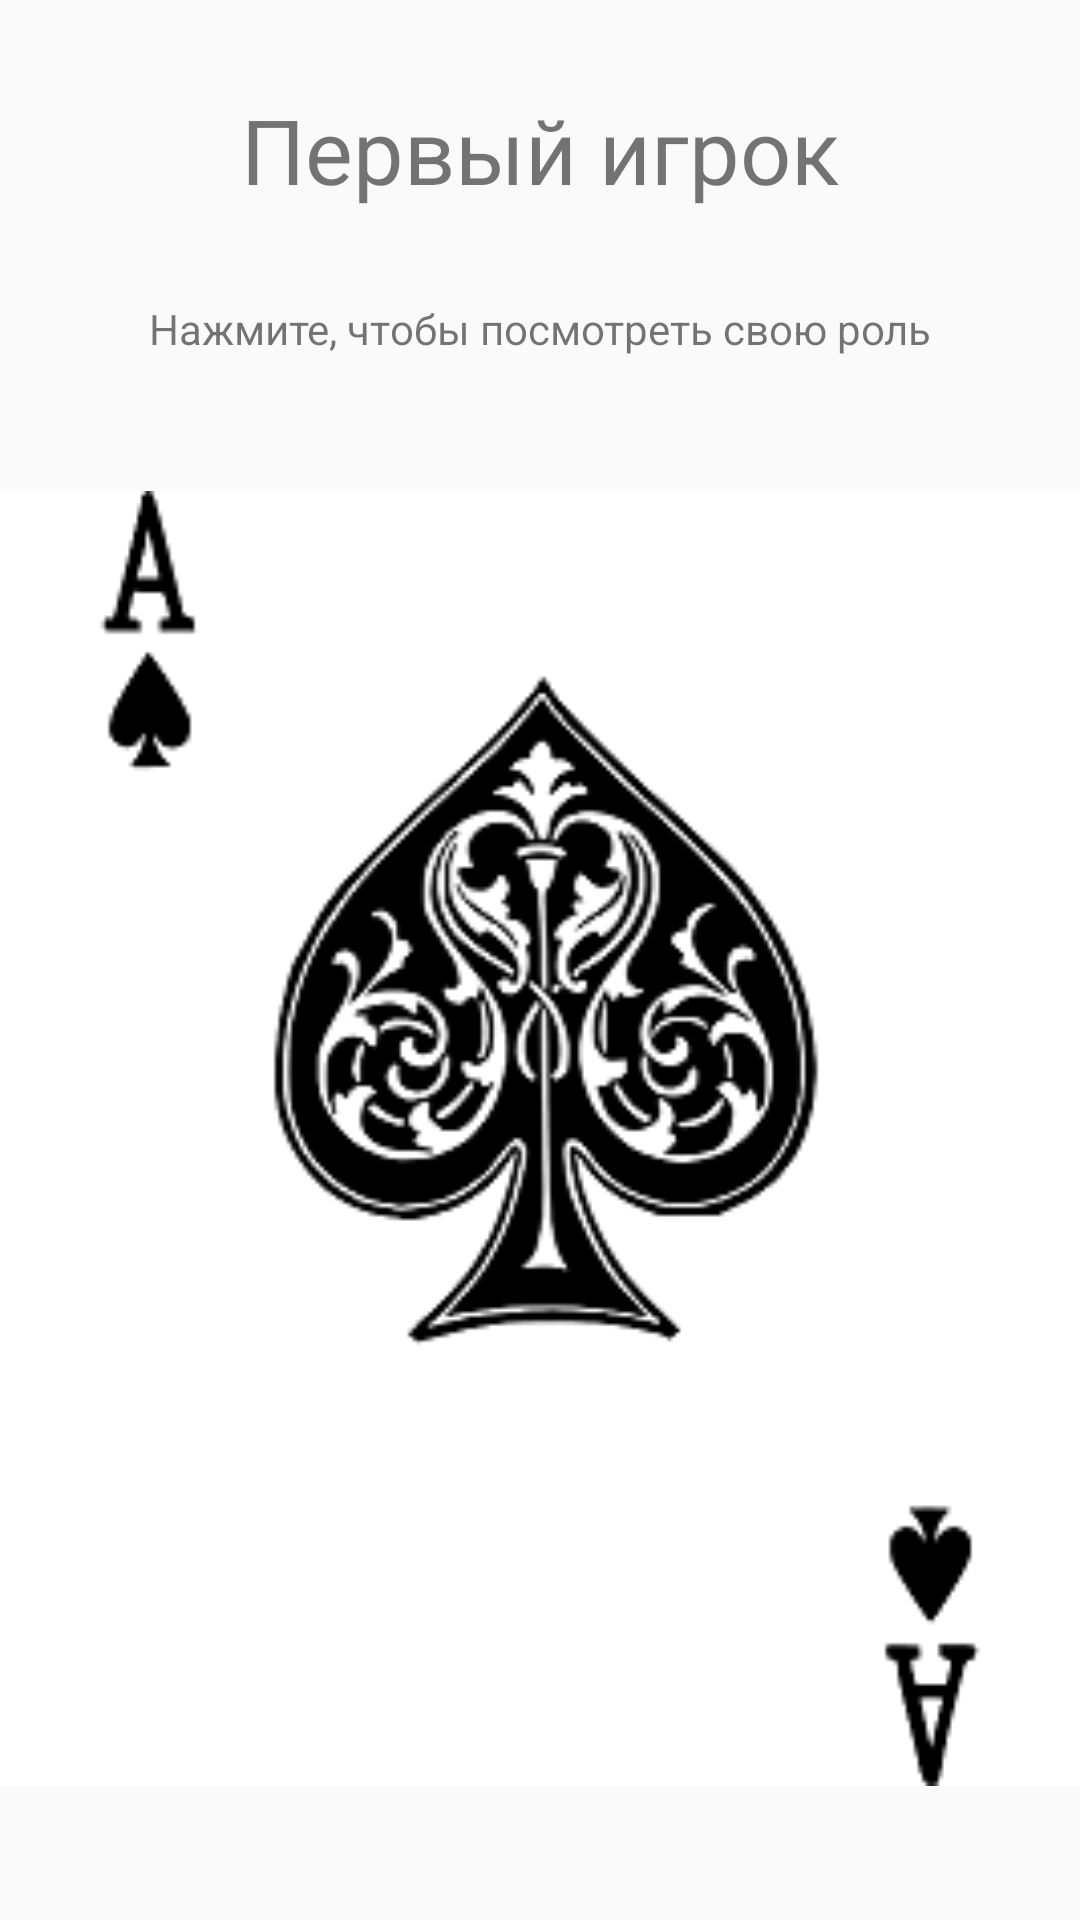

Reconstruct the res/layout file that produces this screen, plus the resources it refers to.
<!-- AndroidManifest.xml: application theme AppTheme -->
<!-- res/layout/activity_choice.xml -->
<?xml version="1.0" encoding="utf-8"?>
<androidx.constraintlayout.widget.ConstraintLayout xmlns:android="http://schemas.android.com/apk/res/android"
    xmlns:app="http://schemas.android.com/apk/res-auto"
    xmlns:tools="http://schemas.android.com/tools"
    android:layout_width="match_parent"
    android:layout_height="match_parent"
    tools:context=".Choice">

    <LinearLayout
        android:layout_width="match_parent"
        android:layout_height="match_parent"
        android:orientation="vertical">

        <TextView
            android:id="@+id/GamerText"
            android:layout_width="match_parent"
            android:layout_height="100dp"
            android:text="Первый игрок"
            android:textSize="30sp"
            android:gravity="center|center"/>

        <TextView
            android:id="@+id/AnotationText"
            android:layout_width="match_parent"
            android:layout_height="wrap_content"
            android:gravity="center"
            android:text="Нажмите, чтобы посмотреть свою роль"
            android:textSize="14sp" />

        <ImageView
            android:id="@+id/CardOfRoleplay"
            android:layout_width="match_parent"
            android:layout_height="match_parent"
            android:src="@drawable/tuz2" />

    </LinearLayout>

</androidx.constraintlayout.widget.ConstraintLayout>
<!-- resources referenced by this layout -->
<resources>
  <!-- drawable tuz2: png bitmap (drawable-v24, 17196 bytes) -->
  <style name="AppTheme" parent="Theme.AppCompat.Light.NoActionBar">
          
          <item name="colorPrimary">@color/colorPrimary</item>
          <item name="colorPrimaryDark">@color/colorPrimaryDark</item>
          <item name="colorAccent">@color/colorAccent</item>
      </style>
  <color name="colorPrimary">#008577</color>
  <color name="colorPrimaryDark">#00574B</color>
  <color name="colorAccent">#D81B60</color>
</resources>
